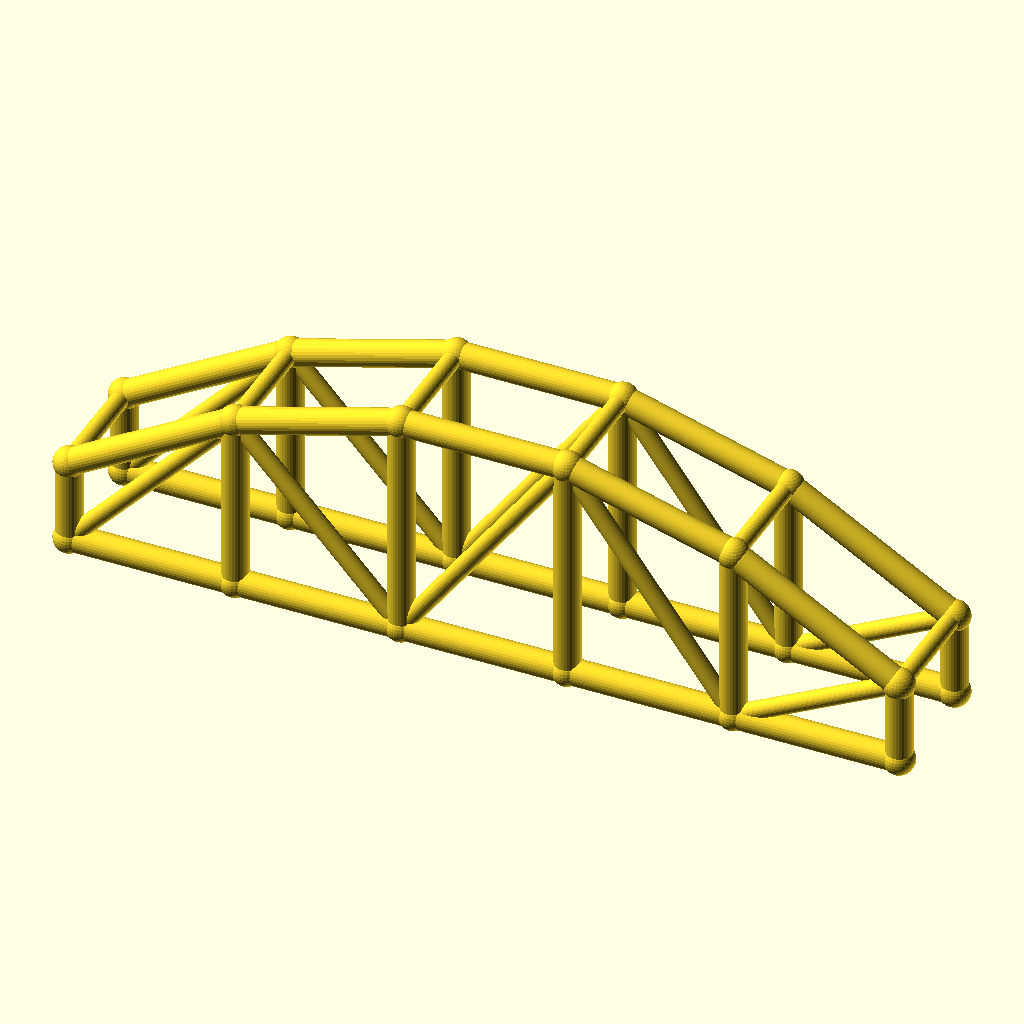
Cell 1: the model at its default parameters.
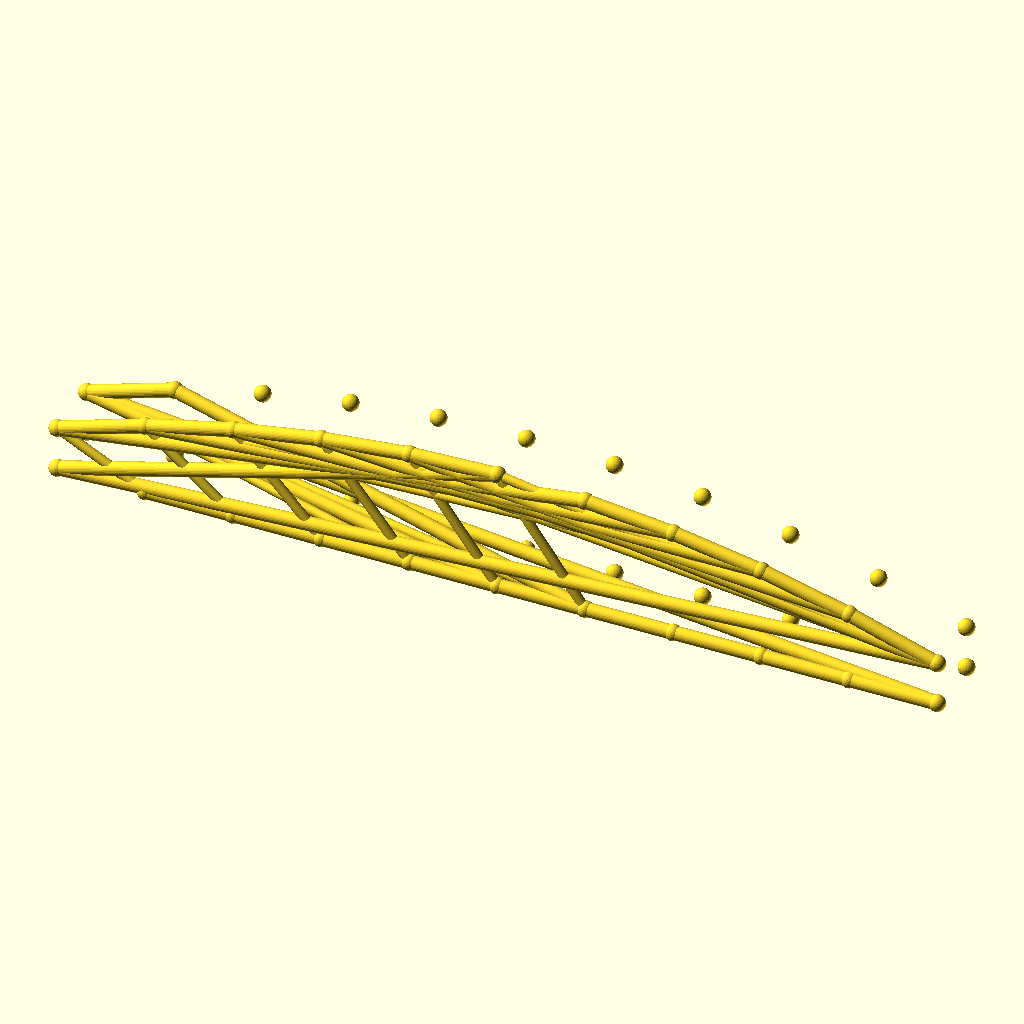
Cell 2: bays = 10 (everything else at default).
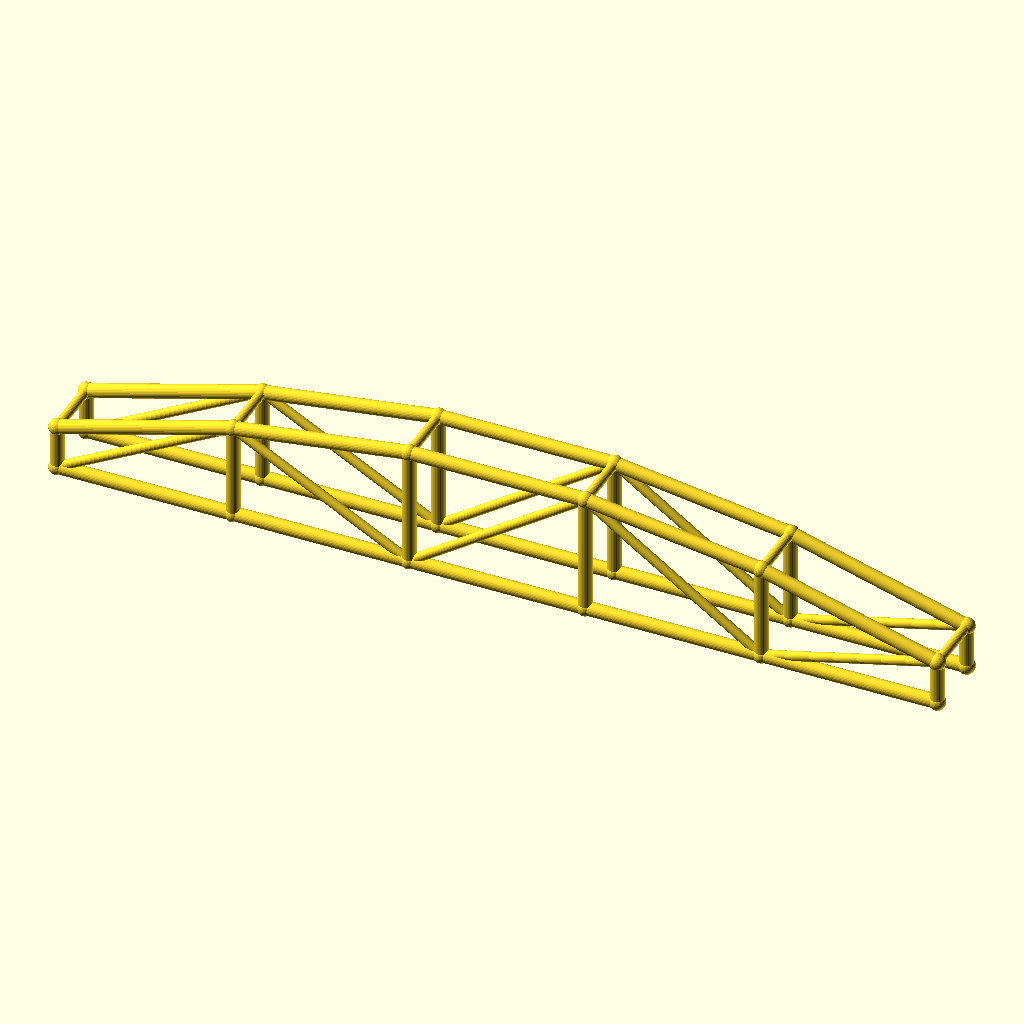
Cell 3: the same model with arch_bay = 56.
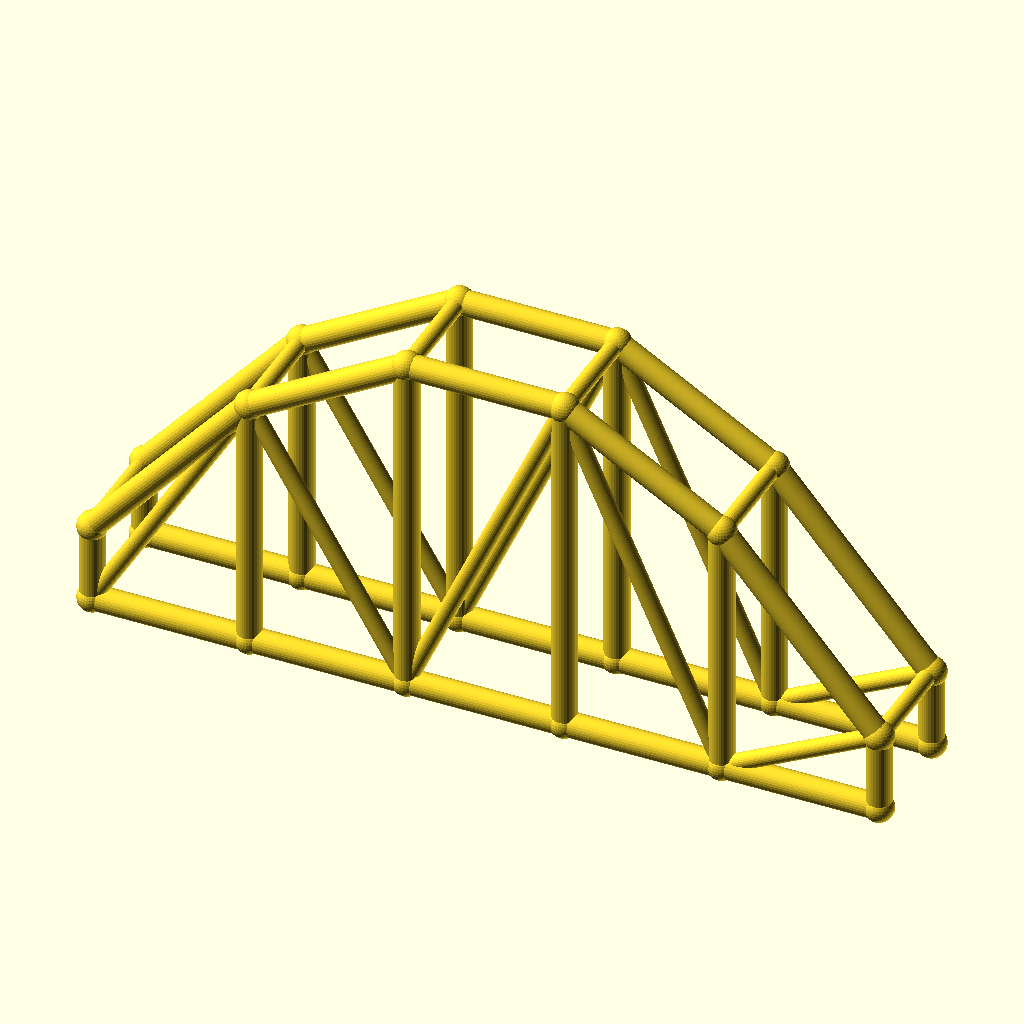
Cell 4: the same model with rise = 50.
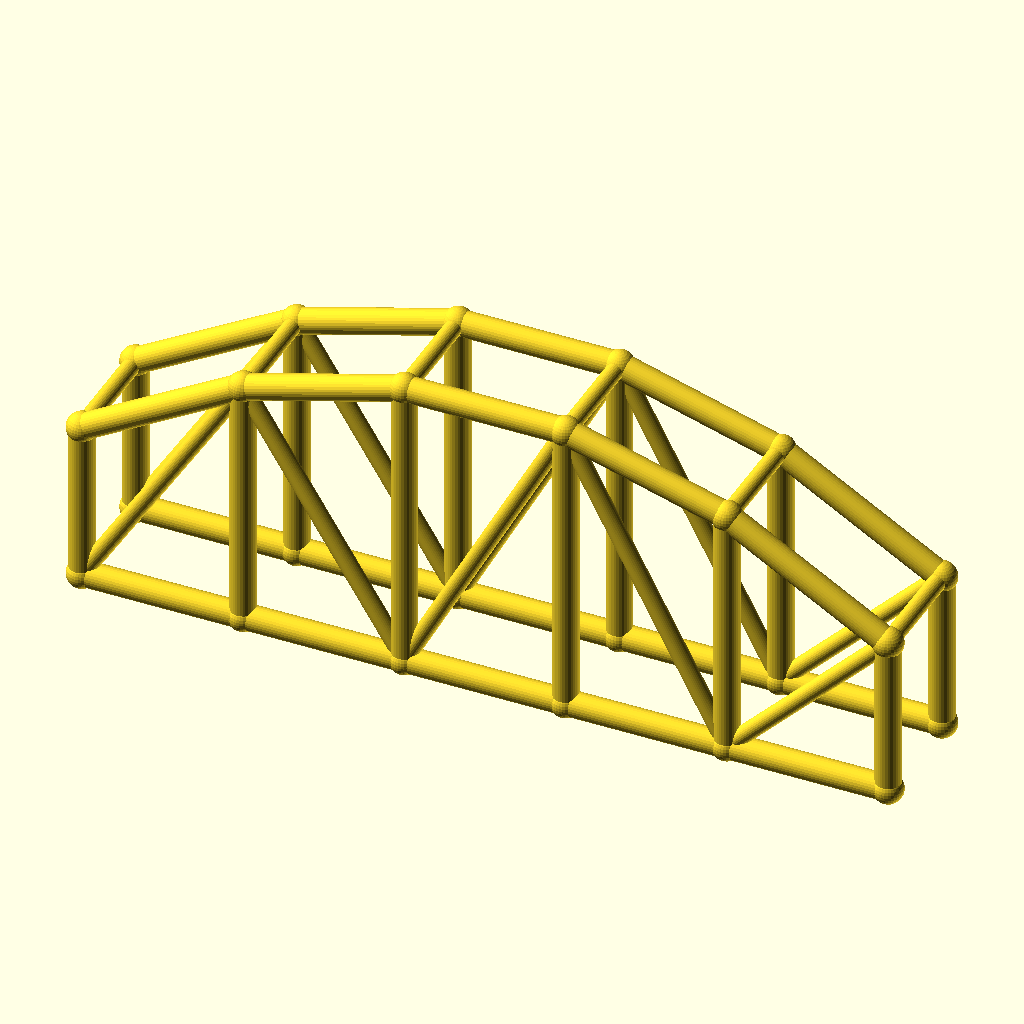
Cell 5: the same model with col_h = 28.
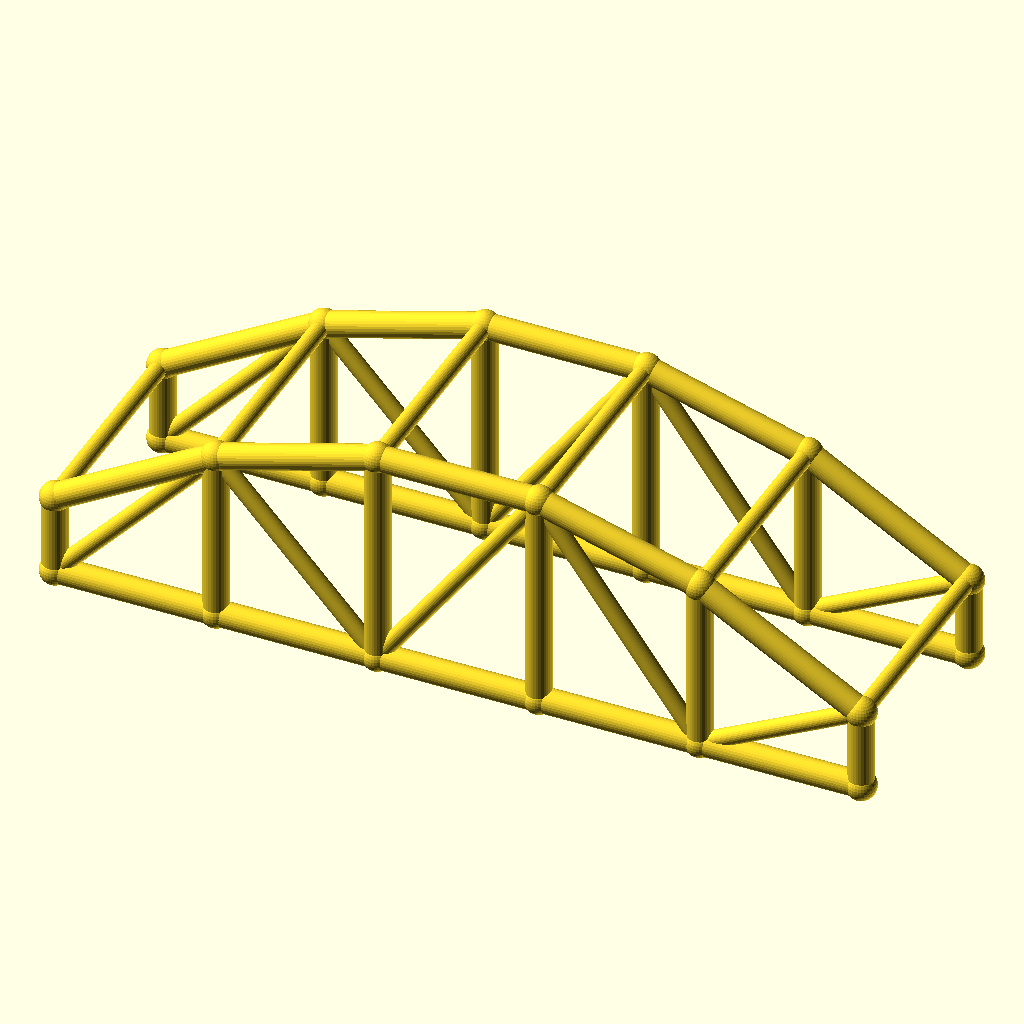
Cell 6: arch_w = 40 (everything else at default).
All cells are drawn from the same view direction (rotation 55°, 0°, 25°, orthographic, colour scheme Cornfield), but the view is re-fitted for each cell, so position and scale can differ between cells as well as the parameter.
The OpenSCAD source (optional_data/data/wire3/archtruss/scene_0008.scad):
$fn = 32;

// ----------------------------------------------------------------------
// Arch truss pair: 5 bays of 28 mm, rise 25 mm
// ----------------------------------------------------------------------

// --- parameters (mm) ---
bays = 5;                 // number of arch bays
arch_bay = 28;            // bay length, X
rise = 25;                // arch rise over the tie
col_h = 14;               // end post height
arch_w = 20;              // distance between the two trusses, Y
chord_r = 2.2;            // chord radius
brace_r = 1.5;            // web and cross brace radius
joint_r = 2.6;            // joint ball radius

bbox_x = bays * arch_bay + 2 * joint_r;  // overall X, joints included
bbox_y = arch_w + 2 * joint_r;  // overall Y, joints included
bbox_z = col_h + rise + 2 * joint_r;  // overall Z, joints included
chord_d = 2 * chord_r;  // chord stock diameter
brace_d = 2 * brace_r;  // web stock diameter
arch_span = bays * arch_bay;  // truss span
crown_z = col_h + rise;  // crown height over the tie
nodes = concat([for (i = [0 : bays]) [i * arch_bay, 0, col_h + 4 * rise * (i / bays) * (1 - i / bays)]], [for (i = [0 : bays]) [i * arch_bay, 0, 0]], [for (i = [0 : bays]) [i * arch_bay, arch_w, col_h + 4 * rise * (i / bays) * (1 - i / bays)]], [for (i = [0 : bays]) [i * arch_bay, arch_w, 0]]);

module member(a, b, r) {
  /* round stock from joint a to joint b, ends buried in the joint balls */
  d = b - a;
  length = norm(d);
  translate(a) rotate([0, acos(d[2] / length), atan2(d[1], d[0])])
    cylinder(h = length, r = r);
}

module joint(p, r) {
  /* ball at the joint centre, fatter than every member meeting there */
  translate(p) sphere(r = r);
}

/* members - each call is one graph edge */
member(nodes[0], nodes[1], chord_r);
member(nodes[6], nodes[7], chord_r);
member(nodes[1], nodes[2], chord_r);
member(nodes[7], nodes[8], chord_r);
member(nodes[2], nodes[3], chord_r);
member(nodes[8], nodes[9], chord_r);
member(nodes[3], nodes[4], chord_r);
member(nodes[9], nodes[10], chord_r);
member(nodes[4], nodes[5], chord_r);
member(nodes[10], nodes[11], chord_r);
member(nodes[0], nodes[6], chord_r);
member(nodes[1], nodes[7], chord_r);
member(nodes[2], nodes[8], chord_r);
member(nodes[3], nodes[9], chord_r);
member(nodes[4], nodes[10], chord_r);
member(nodes[5], nodes[11], chord_r);
member(nodes[6], nodes[1], brace_r);
member(nodes[1], nodes[8], brace_r);
member(nodes[8], nodes[3], brace_r);
member(nodes[3], nodes[10], brace_r);
member(nodes[10], nodes[5], brace_r);
member(nodes[12], nodes[13], chord_r);
member(nodes[18], nodes[19], chord_r);
member(nodes[13], nodes[14], chord_r);
member(nodes[19], nodes[20], chord_r);
member(nodes[14], nodes[15], chord_r);
member(nodes[20], nodes[21], chord_r);
member(nodes[15], nodes[16], chord_r);
member(nodes[21], nodes[22], chord_r);
member(nodes[16], nodes[17], chord_r);
member(nodes[22], nodes[23], chord_r);
member(nodes[12], nodes[18], chord_r);
member(nodes[13], nodes[19], chord_r);
member(nodes[14], nodes[20], chord_r);
member(nodes[15], nodes[21], chord_r);
member(nodes[16], nodes[22], chord_r);
member(nodes[17], nodes[23], chord_r);
member(nodes[18], nodes[13], brace_r);
member(nodes[13], nodes[20], brace_r);
member(nodes[20], nodes[15], brace_r);
member(nodes[15], nodes[22], brace_r);
member(nodes[22], nodes[17], brace_r);
member(nodes[0], nodes[12], brace_r);
member(nodes[1], nodes[13], brace_r);
member(nodes[2], nodes[14], brace_r);
member(nodes[3], nodes[15], brace_r);
member(nodes[4], nodes[16], brace_r);
member(nodes[5], nodes[17], brace_r);

/* joint balls */
for (p = nodes) joint(p, joint_r);
Customizer parameters (derived from the source; name, type, default, range or options):
bays: number, default 5
arch_bay: number, default 28
rise: number, default 25
col_h: number, default 14
arch_w: number, default 20
chord_r: number, default 2.2
brace_r: number, default 1.5
joint_r: number, default 2.6
